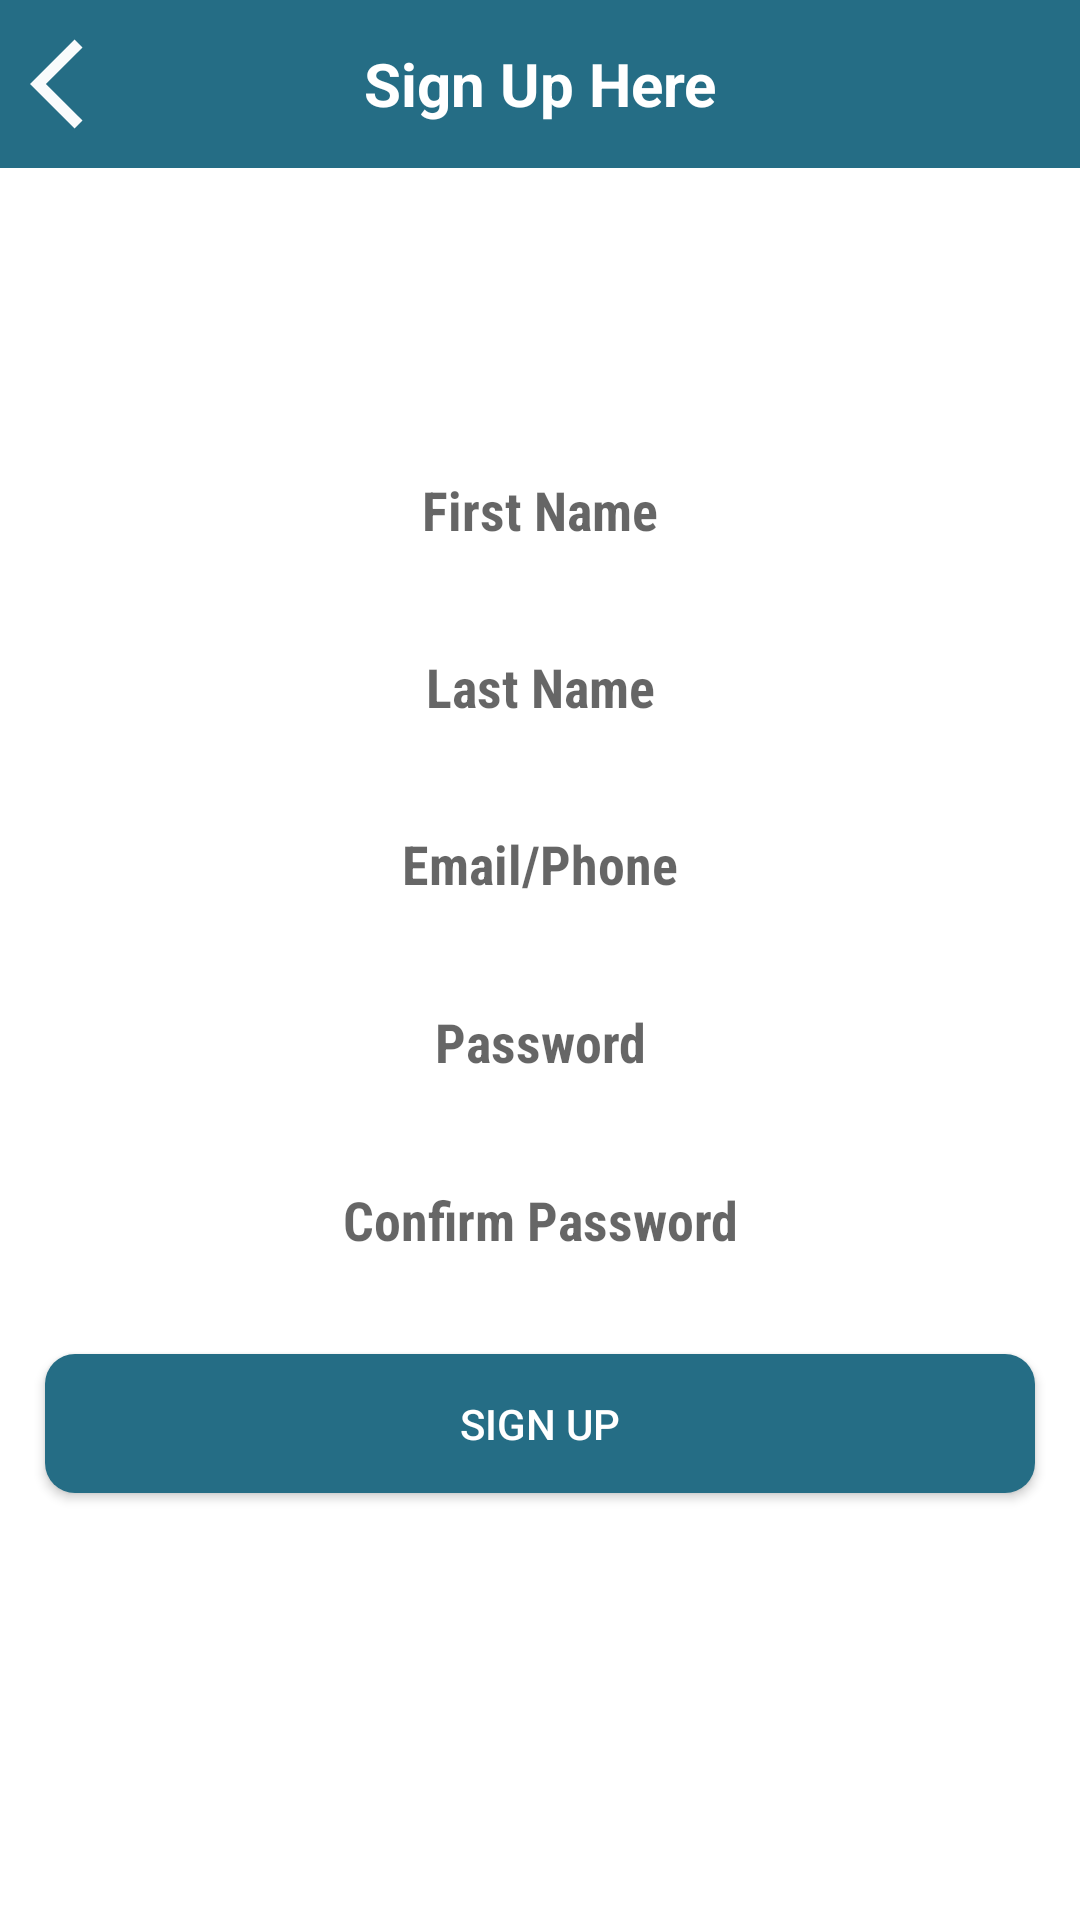

Write the Android layout XML for this screen, with the resource values it uses.
<!-- AndroidManifest.xml: application theme Theme.Novelflex -->
<!-- res/layout/activity_sign_up.xml -->
<?xml version="1.0" encoding="utf-8"?>
<LinearLayout xmlns:android="http://schemas.android.com/apk/res/android"
    xmlns:app="http://schemas.android.com/apk/res-auto"
    xmlns:tools="http://schemas.android.com/tools"
    android:layout_width="match_parent"
    android:layout_height="match_parent"
    android:background="@drawable/bg2"
    android:orientation="vertical"
    tools:context=".Activities.SignUpActivity">
    <com.google.android.material.appbar.AppBarLayout
        android:id="@+id/appBarLayout2"
        android:layout_width="match_parent"
        android:layout_height="wrap_content">

        <androidx.appcompat.widget.Toolbar
            android:id="@+id/toolbar"
            android:layout_width="match_parent"
            android:layout_height="wrap_content"
            android:background="#256D85"
            android:minHeight="?attr/actionBarSize"
            app:contentInsetEnd="0dp"
            app:contentInsetLeft="0dp"
            app:contentInsetRight="0dp"
            app:contentInsetStart="0dp"
            app:popupTheme="@style/ThemeOverlay.AppCompat.Light"
            app:theme="@style/ThemeOverlay.AppCompat.Dark.ActionBar">

            <ImageView
                android:id="@+id/settingButton_SignUpID"
                android:layout_width="wrap_content"
                android:layout_height="wrap_content"
                android:layout_marginLeft="10dp"
                android:src="@drawable/back_arrow_36" />


            <TextView
                android:id="@+id/logo_tv"
                android:layout_width="wrap_content"
                android:layout_height="wrap_content"
                android:layout_gravity="center"
                android:text="@string/geners_text"
                android:textAllCaps="false"
                android:textColor="@color/white"
                android:textSize="20sp"
                android:textStyle="bold" />

            <ImageView
                android:layout_gravity="end"
                android:layout_width="30dp"
                android:layout_height="30dp"
                android:scaleType="fitXY"
                android:layout_marginRight="10dp"
             />


        </androidx.appcompat.widget.Toolbar>


    </com.google.android.material.appbar.AppBarLayout>



   <LinearLayout
       android:layout_width="wrap_content"
       android:layout_weight=".5"
       android:layout_height="0dp">

   </LinearLayout>
    <LinearLayout
        android:layout_width="match_parent"
        android:layout_height="0dp"
        android:layout_weight="2.2"
        android:orientation="vertical">
        <EditText
            android:id="@+id/first_name_id"
            android:layout_width="match_parent"
            android:layout_height="0dp"
            android:layout_weight="1.8"
            android:background="@drawable/rounded_text"
            android:textCursorDrawable="@drawable/cursor_color"
            android:ems="10"
            android:fontFamily="sans-serif-condensed"
            android:layout_marginRight="15dp"
            android:layout_marginLeft="15dp"
            android:layout_marginTop="20dp"
            android:layout_gravity="center"
            android:inputType="textPersonName"
            android:gravity="center"
            android:hint="@string/UsernameHintTxt"
            android:textAppearance="@style/TextAppearance.AppCompat.Caption"
            android:textSize="18sp"
            android:textStyle="bold"
            android:visibility="visible" />
        <EditText
            android:id="@+id/last_name_id"
            android:layout_width="match_parent"
            android:layout_height="0dp"
            android:layout_weight="1.8"
            android:background="@drawable/rounded_text"
            android:textCursorDrawable="@drawable/cursor_color"
            android:ems="10"
            android:fontFamily="sans-serif-condensed"
            android:layout_marginRight="15dp"
            android:layout_marginLeft="15dp"
            android:layout_marginTop="10dp"
            android:layout_gravity="center"
            android:inputType="textPersonName"
            android:gravity="center"
            android:hint="@string/UserlastnameHintTxt"
            android:textAppearance="@style/TextAppearance.AppCompat.Caption"
            android:textSize="18sp"
            android:textStyle="bold"
            android:visibility="visible" />
        <EditText
            android:id="@+id/email_id"
            android:layout_width="match_parent"
            android:layout_height="0dp"
            android:layout_weight="1.8"
            android:background="@drawable/rounded_text"
            android:textCursorDrawable="@drawable/cursor_color"
            android:ems="10"
            android:fontFamily="sans-serif-condensed"
            android:layout_marginRight="15dp"
            android:layout_marginLeft="15dp"
            android:layout_marginTop="10dp"
            android:layout_gravity="center"
            android:inputType="textPersonName"
            android:gravity="center"
            android:hint="@string/user_email_text"
            android:textAppearance="@style/TextAppearance.AppCompat.Caption"
            android:textSize="18sp"
            android:textStyle="bold"
            android:visibility="visible" />
        <EditText
            android:id="@+id/password_id"
            android:layout_width="match_parent"
            android:layout_height="0dp"
            android:inputType="textPassword"
            android:layout_weight="1.8"
            android:background="@drawable/rounded_text"
            android:textCursorDrawable="@drawable/cursor_color"
            android:ems="10"
            android:fontFamily="sans-serif-condensed"
            android:layout_marginRight="15dp"
            android:layout_marginLeft="15dp"
            android:layout_marginTop="10dp"
            android:layout_gravity="center"
            android:gravity="center"
            android:hint="@string/password_id"
            android:textAppearance="@style/TextAppearance.AppCompat.Caption"
            android:textSize="18sp"
            android:textStyle="bold"
            android:visibility="visible" />
        <EditText
            android:id="@+id/confirm_password_id"
            android:layout_width="match_parent"
            android:layout_height="0dp"
            android:layout_weight="1.8"
            android:background="@drawable/rounded_text"
            android:textCursorDrawable="@drawable/cursor_color"
            android:ems="10"
            android:fontFamily="sans-serif-condensed"
            android:layout_marginRight="15dp"
            android:layout_marginLeft="15dp"
            android:layout_marginTop="10dp"
            android:layout_gravity="center"
            android:inputType="textPassword"
            android:gravity="center"
            android:hint="@string/confirm_password_text"
            android:textAppearance="@style/TextAppearance.AppCompat.Caption"
            android:textSize="18sp"
            android:textStyle="bold"
            android:visibility="visible" />

    </LinearLayout>


    <LinearLayout
        android:layout_width="match_parent"
        android:layout_height="0dp"
        android:layout_weight="1.5"
        android:orientation="vertical"
        >
        <Button
            android:id="@+id/signUpActivity_BTn_ID"
            android:layout_width="match_parent"
            android:layout_height="0dp"
            android:layout_weight=".43"
            android:layout_marginTop="20dp"
            android:layout_marginLeft="15dp"
            android:layout_marginRight="15dp"
            android:background="@drawable/button_style"
            android:text="@string/register_text"
            android:textColor="@color/white" />
        <LinearLayout
            android:id="@+id/linaelayout_signUp_txt_ID"
            android:layout_width="match_parent"
            android:layout_height="wrap_content"
            android:orientation="horizontal"
            android:gravity="center"
            android:layout_weight="1">
            <TextView
                android:layout_width="wrap_content"
                android:layout_height="wrap_content"
                android:text="@string/already_have_anccount_text"
                android:gravity="center"
                android:textColor="@android:color/white"
                android:textStyle="bold"
                >

            </TextView>
            <TextView
                android:layout_width="wrap_content"
                android:layout_height="wrap_content"
                android:text="@string/signIn_text"
                android:gravity="center"
                android:textSize="25dp"
                android:textColor="@android:color/white"
                android:textStyle="bold"
                >

            </TextView>


        </LinearLayout>
    </LinearLayout>
    <ProgressBar
        android:layout_centerInParent="true"
        android:id="@+id/progress_signUp"
        android:layout_width="wrap_content"
        android:layout_height="wrap_content"
        android:layout_gravity="center"
        android:visibility="gone" />







</LinearLayout>
<!-- resources referenced by this layout -->
<resources>
  <color name="white">#ffffff</color>
  <!-- drawable back_arrow_36 (drawable) -->
  <vector android:alpha="0.97" android:height="36dp"
      android:tint="#FFFFFF" android:viewportHeight="24"
      android:viewportWidth="24" android:width="36dp" xmlns:android="http://schemas.android.com/apk/res/android">
      <path android:fillColor="@android:color/white" android:pathData="M11.67,3.87L9.9,2.1 0,12l9.9,9.9 1.77,-1.77L3.54,12z"/>
  </vector>
  <!-- drawable button_style (drawable) -->
  <?xml version="1.0" encoding="utf-8"?>
  <shape xmlns:tools="http://schemas.android.com/tools"
      xmlns:android="http://schemas.android.com/apk/res/android"
      tools:ignore="ExtraText">
      android:shape="rectangle">
      <corners
          android:bottomRightRadius="10dp"
          android:bottomLeftRadius="10dp"
          android:topLeftRadius="10dp"
          android:topRightRadius="10dp"/>
      <solid android:color="#256D85"/>
  </shape>
  <!-- drawable cursor_color (drawable) -->
  <?xml version="1.0" encoding="utf-8"?>
  <shape xmlns:android="http://schemas.android.com/apk/res/android" >
      <size android:width="3dp" />
      <solid android:color="#434343"  />
  </shape>
  <!-- drawable rounded_text (drawable) -->
  <?xml version="1.0" encoding="utf-8"?>
  <shape xmlns:tools="http://schemas.android.com/tools"
      xmlns:android="http://schemas.android.com/apk/res/android"
      tools:ignore="ExtraText">
      android:shape="rectangle">
      <corners
          android:bottomRightRadius="10dp"
          android:bottomLeftRadius="10dp"
          android:topLeftRadius="10dp"
          android:topRightRadius="10dp"/>
      <solid android:color="@android:color/white"/>
  </shape>
  <string name="UserlastnameHintTxt">Last Name</string>
  <string name="UsernameHintTxt">First Name</string>
  <string name="already_have_anccount_text">Already have an account?</string>
  <string name="confirm_password_text">Confirm Password</string>
  <string name="geners_text">Sign Up Here</string>
  <string name="password_id">Password</string>
  <string name="register_text">Sign Up</string>
  <string name="signIn_text">Sign In</string>
  <string name="user_email_text">Email/Phone</string>
  <style name="Theme.Novelflex" parent="Theme.MaterialComponents.DayNight.NoActionBar">
          
          <item name="colorPrimary">@color/purple_500</item>
          <item name="colorPrimaryVariant">@color/purple_700</item>
          <item name="colorOnPrimary">@color/white</item>
          
          <item name="colorSecondary">@color/teal_200</item>
          <item name="colorSecondaryVariant">@color/teal_700</item>
          <item name="colorOnSecondary">@color/black</item>
          
          <item name="android:statusBarColor" tools:targetApi="l">?attr/colorPrimaryVariant</item>
          
      </style>
  <color name="purple_500">#256D85</color>
  <color name="purple_700">#256D85</color>
  <color name="teal_200">#256D85</color>
  <color name="teal_700">#256D85</color>
  <color name="black">#000000</color>
</resources>
